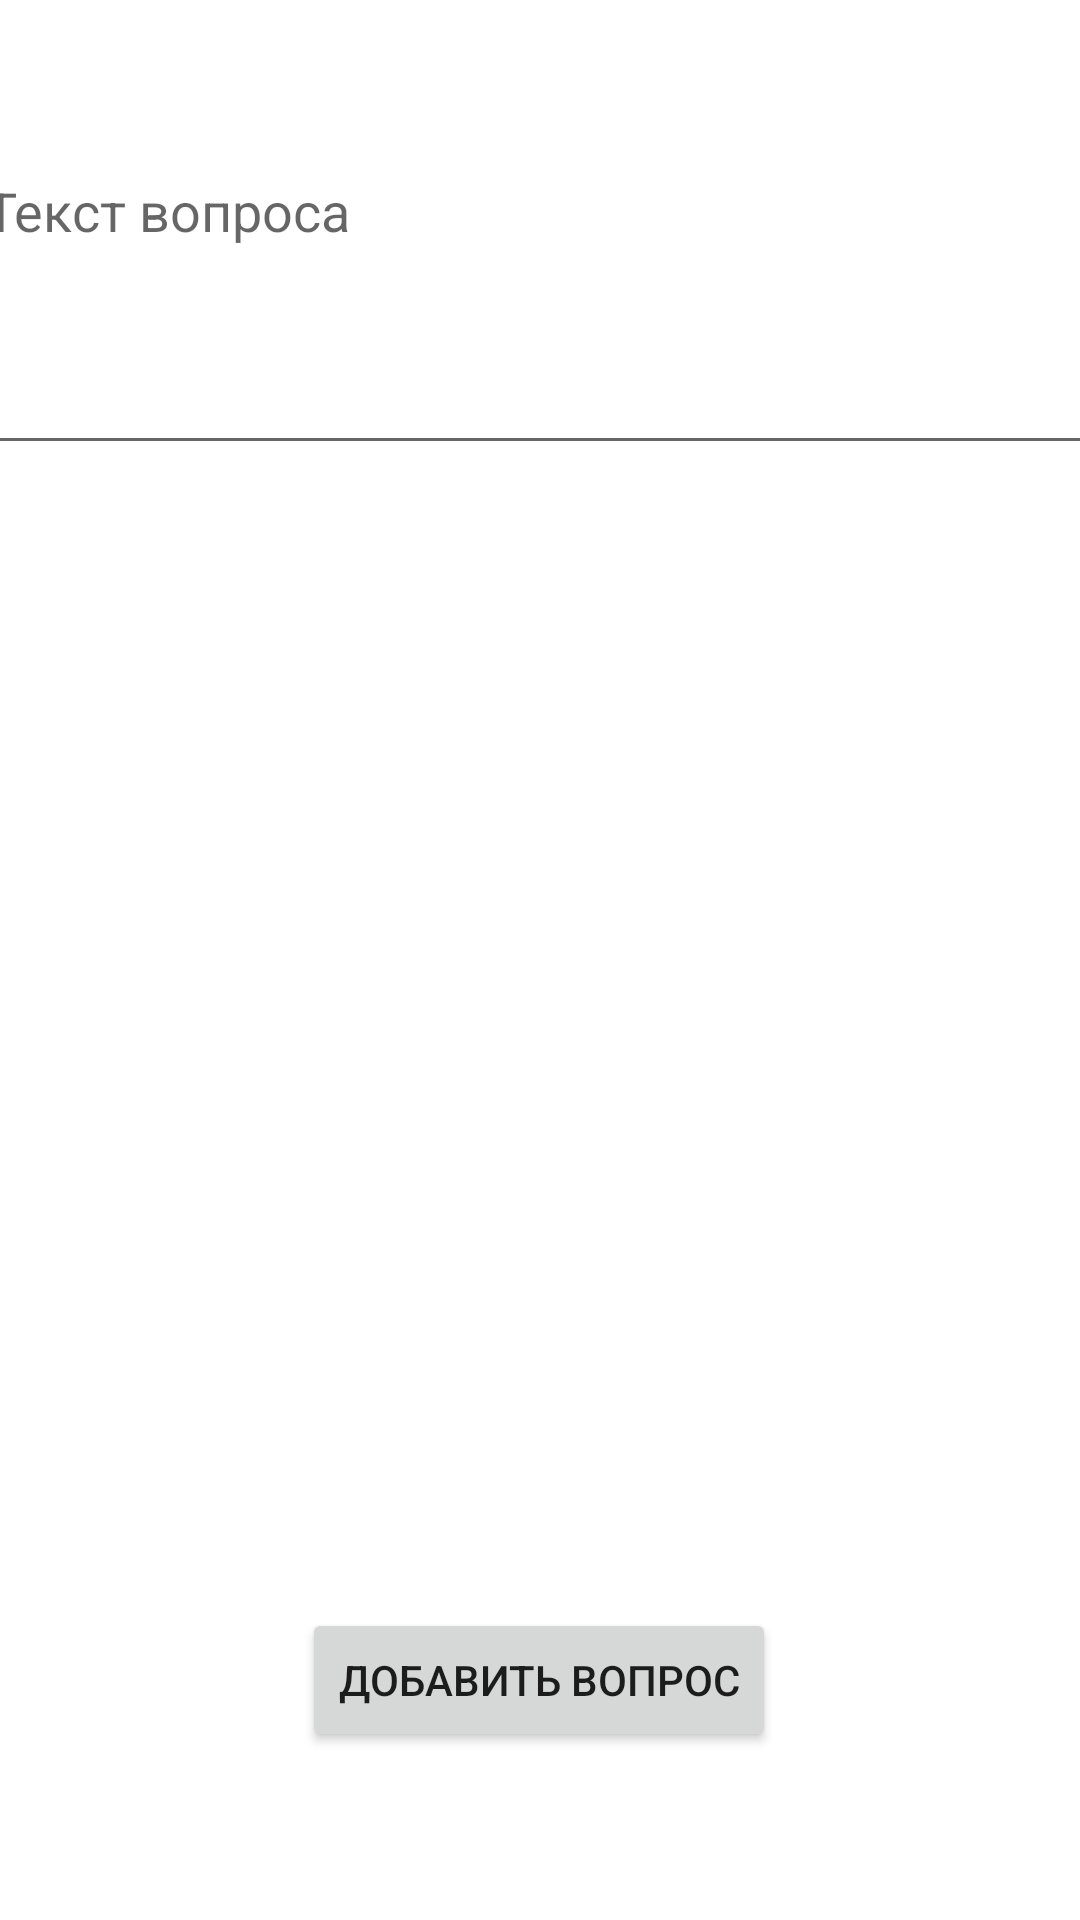

Write the Android layout XML for this screen, with the resource values it uses.
<!-- AndroidManifest.xml: application theme Theme.RestProject -->
<!-- res/layout/activity_create_question.xml -->
<?xml version="1.0" encoding="utf-8"?>
<androidx.constraintlayout.widget.ConstraintLayout xmlns:android="http://schemas.android.com/apk/res/android"
    xmlns:app="http://schemas.android.com/apk/res-auto"
    xmlns:tools="http://schemas.android.com/tools"
    android:layout_width="match_parent"
    android:layout_height="match_parent">

    <EditText
        android:id="@+id/editQuestionText"
        android:layout_width="380dp"
        android:layout_height="107dp"
        android:layout_marginTop="48dp"
        android:ems="10"
        android:gravity="start|top"
        android:hint="Текст вопроса"
        android:inputType="textMultiLine"
        app:layout_constraintEnd_toEndOf="parent"
        app:layout_constraintHorizontal_bias="0.483"
        app:layout_constraintStart_toStartOf="parent"
        app:layout_constraintTop_toTopOf="parent" />

    <Button
        android:id="@+id/button6"
        android:layout_width="wrap_content"
        android:layout_height="wrap_content"
        android:layout_marginBottom="56dp"
        android:onClick="onClickAddQuestion"
        android:text="Добавить вопрос"
        app:layout_constraintBottom_toBottomOf="parent"
        app:layout_constraintEnd_toEndOf="parent"
        app:layout_constraintHorizontal_bias="0.498"
        app:layout_constraintStart_toStartOf="parent" />
</androidx.constraintlayout.widget.ConstraintLayout>
<!-- resources referenced by this layout -->
<resources>
  <style name="Theme.RestProject" parent="Theme.MaterialComponents.DayNight.DarkActionBar">
          
          <item name="colorPrimary">@color/purple_500</item>
          <item name="colorPrimaryVariant">@color/purple_700</item>
          <item name="colorOnPrimary">@color/white</item>
          
          <item name="colorSecondary">@color/teal_200</item>
          <item name="colorSecondaryVariant">@color/teal_700</item>
          <item name="colorOnSecondary">@color/black</item>
          
          <item name="android:statusBarColor" tools:targetApi="l">?attr/colorPrimaryVariant</item>
          
      </style>
  <!-- not gathered from this repository: default colours our renderer supplied (Android Studio template values) -->
  <color name="purple_500">#FF6200EE</color>
  <color name="purple_700">#FF3700B3</color>
  <color name="teal_200">#FF03DAC5</color>
  <color name="teal_700">#FF018786</color>
  <color name="black">#FF000000</color>
  <color name="white">#FFFFFFFF</color>
</resources>
